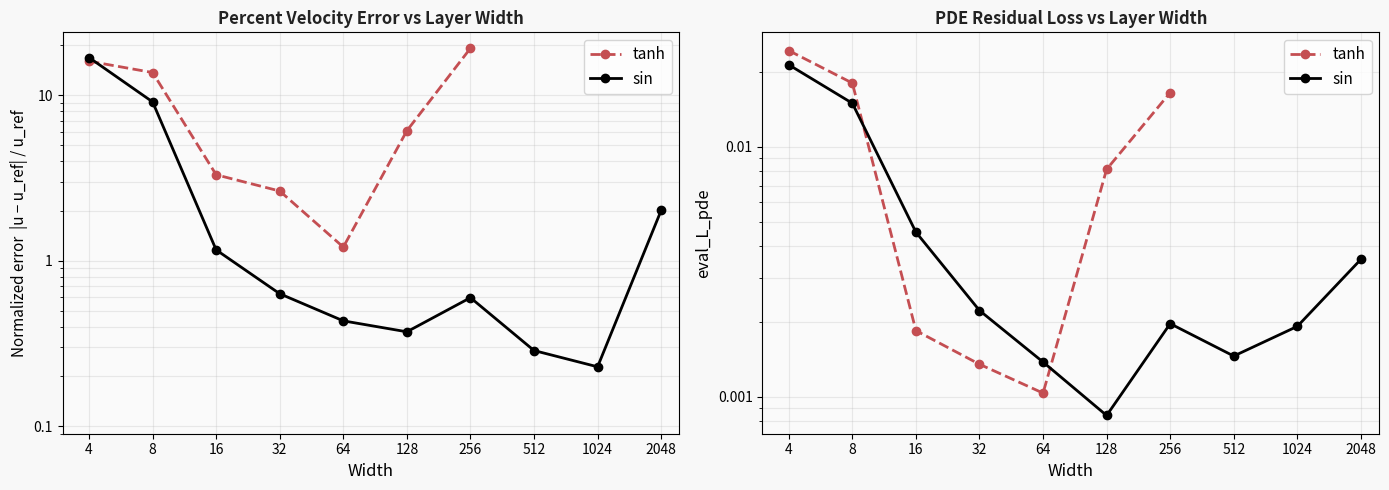

Generate this figure with matplotlib: (Note: this script raises an exception after producing the figure.)
"""Generate assets/error_vs_width.png — velocity error and PDE residual vs width, side by side."""
import numpy as np
import matplotlib
matplotlib.use('Agg')
import matplotlib.pyplot as plt
import matplotlib.ticker as ticker

GHIA_REF = 0.737220

# ── tanh baseline ──────────────────────────────────────────────────────────────
tanh_widths = [4, 8, 16, 32, 64, 128, 256]
tanh_ughi   = [0.618789, 0.636039, 0.712834, 0.717778, 0.728309, 0.692204, 0.595371]
tanh_lpde   = [2.427e-02, 1.799e-02, 1.840e-03, 1.350e-03, 1.035e-03, 8.131e-03, 1.648e-02]

# ── sin sweep ──────────────────────────────────────────────────────────────────
sin_widths = [4, 8, 16, 32, 64, 128, 256, 512, 1024, 2048]
sin_ughi   = [0.612545, 0.669994, 0.728651, 0.741875, 0.740412,
              0.739961, 0.741628, 0.739332, 0.738904, 0.752068]
sin_lpde   = [2.129e-02, 1.494e-02, 4.558e-03, 2.215e-03, 1.378e-03,
              8.423e-04, 1.962e-03, 1.456e-03, 1.914e-03, 3.548e-03]

def norm_err_pct(u_pred):
    return abs(u_pred - GHIA_REF) / GHIA_REF * 100

tanh_err = [norm_err_pct(u) for u in tanh_ughi]
sin_err  = [norm_err_pct(u) for u in sin_ughi]

TANH_COLOR = "#C44E52"
SIN_COLOR  = "black"

fig, (ax1, ax2) = plt.subplots(1, 2, figsize=(14, 5))
fig.patch.set_facecolor("#F8F8F8")

for ax in (ax1, ax2):
    ax.set_facecolor("#FAFAFA")
    ax.set_xscale("log", base=2)
    ax.set_yscale("log")
    ax.set_xlim(left=3, right=2500)
    ax.set_xticks([4, 8, 16, 32, 64, 128, 256, 512, 1024, 2048])
    ax.xaxis.set_major_formatter(ticker.FuncFormatter(lambda v, _: str(int(v))))
    ax.yaxis.set_major_formatter(ticker.FuncFormatter(lambda v, _: f"{v:g}"))
    ax.set_xlabel("Width", fontsize=12)
    ax.grid(True, which="both", alpha=0.25)

# ── Left: velocity error ───────────────────────────────────────────────────────
ax1.plot(tanh_widths, tanh_err, color=TANH_COLOR, lw=2.0, linestyle="--",
         marker="o", markersize=6, label="tanh")
ax1.plot(sin_widths,  sin_err,  color=SIN_COLOR,  lw=2.0, linestyle="-",
         marker="o", markersize=6, label="sin")
ax1.set_ylim(bottom=0.09)
ax1.set_ylabel("Normalized error  |u − u_ref| / u_ref", fontsize=11)
ax1.set_title("Percent Velocity Error vs Layer Width", fontsize=12, fontweight="bold", color="#222222")
ax1.legend(fontsize=11)

# ── Right: PDE residual ────────────────────────────────────────────────────────
ax2.plot(tanh_widths, tanh_lpde, color=TANH_COLOR, lw=2.0, linestyle="--",
         marker="o", markersize=6, label="tanh")
ax2.plot(sin_widths,  sin_lpde,  color=SIN_COLOR,  lw=2.0, linestyle="-",
         marker="o", markersize=6, label="sin")
ax2.set_ylabel("eval_L_pde", fontsize=12)
ax2.set_title("PDE Residual Loss vs Layer Width", fontsize=12, fontweight="bold", color="#222222")
ax2.legend(fontsize=11)

plt.tight_layout()
out = "assets/error_vs_width.png"
fig.savefig(out, dpi=150, bbox_inches="tight", facecolor=fig.get_facecolor())
print(f"Saved → {out}")
plt.close(fig)
